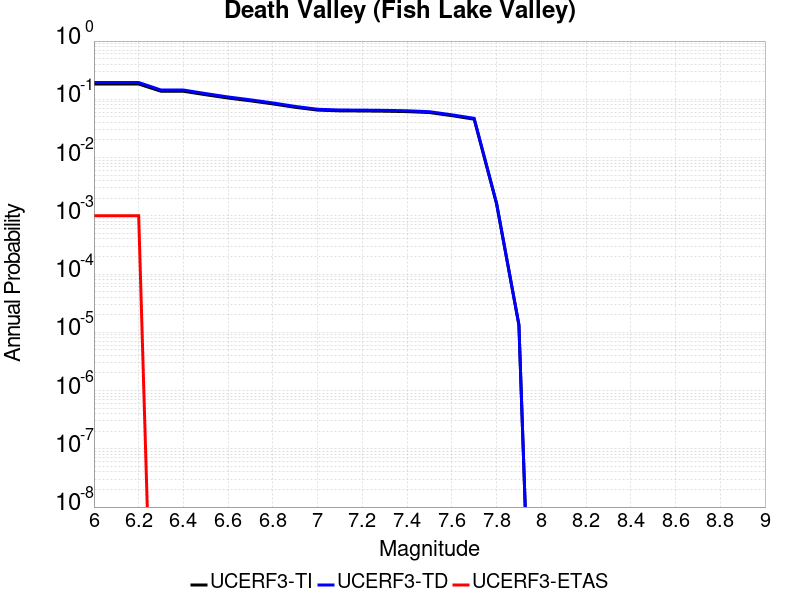

Values plotted in this chart, from the file beside it:
Magnitude, UCERF3-TI Prob, UCERF3-TD Prob, UCERF3-ETAS Prob
6.0, 0.183, 0.1942, 0.001
6.1, 0.183, 0.1942, 0.001
6.2, 0.183, 0.1942, 0.001
6.3, 0.1375, 0.1444, 0.0
6.4, 0.1375, 0.1444, 0.0
6.5, 0.1198, 0.1253, 0.0
6.6, 0.1052, 0.1097, 0.0
6.7, 0.09419, 0.09804, 0.0
6.8, 0.08341, 0.08661, 0.0
6.9, 0.07289, 0.0755, 0.0
7.0, 0.06529, 0.06752, 0.0
7.1, 0.06336, 0.06551, 0.0
7.2, 0.06309, 0.06523, 0.0
7.3, 0.0625, 0.06462, 0.0
7.4, 0.06149, 0.06357, 0.0
7.5, 0.05926, 0.06129, 0.0
7.6, 0.05242, 0.05421, 0.0
7.7, 0.04557, 0.04712, 0.0
7.8, 0.00162, 0.001647, 0.0
7.9, 1.3353022E-5, 1.3523625E-5, 0.0
